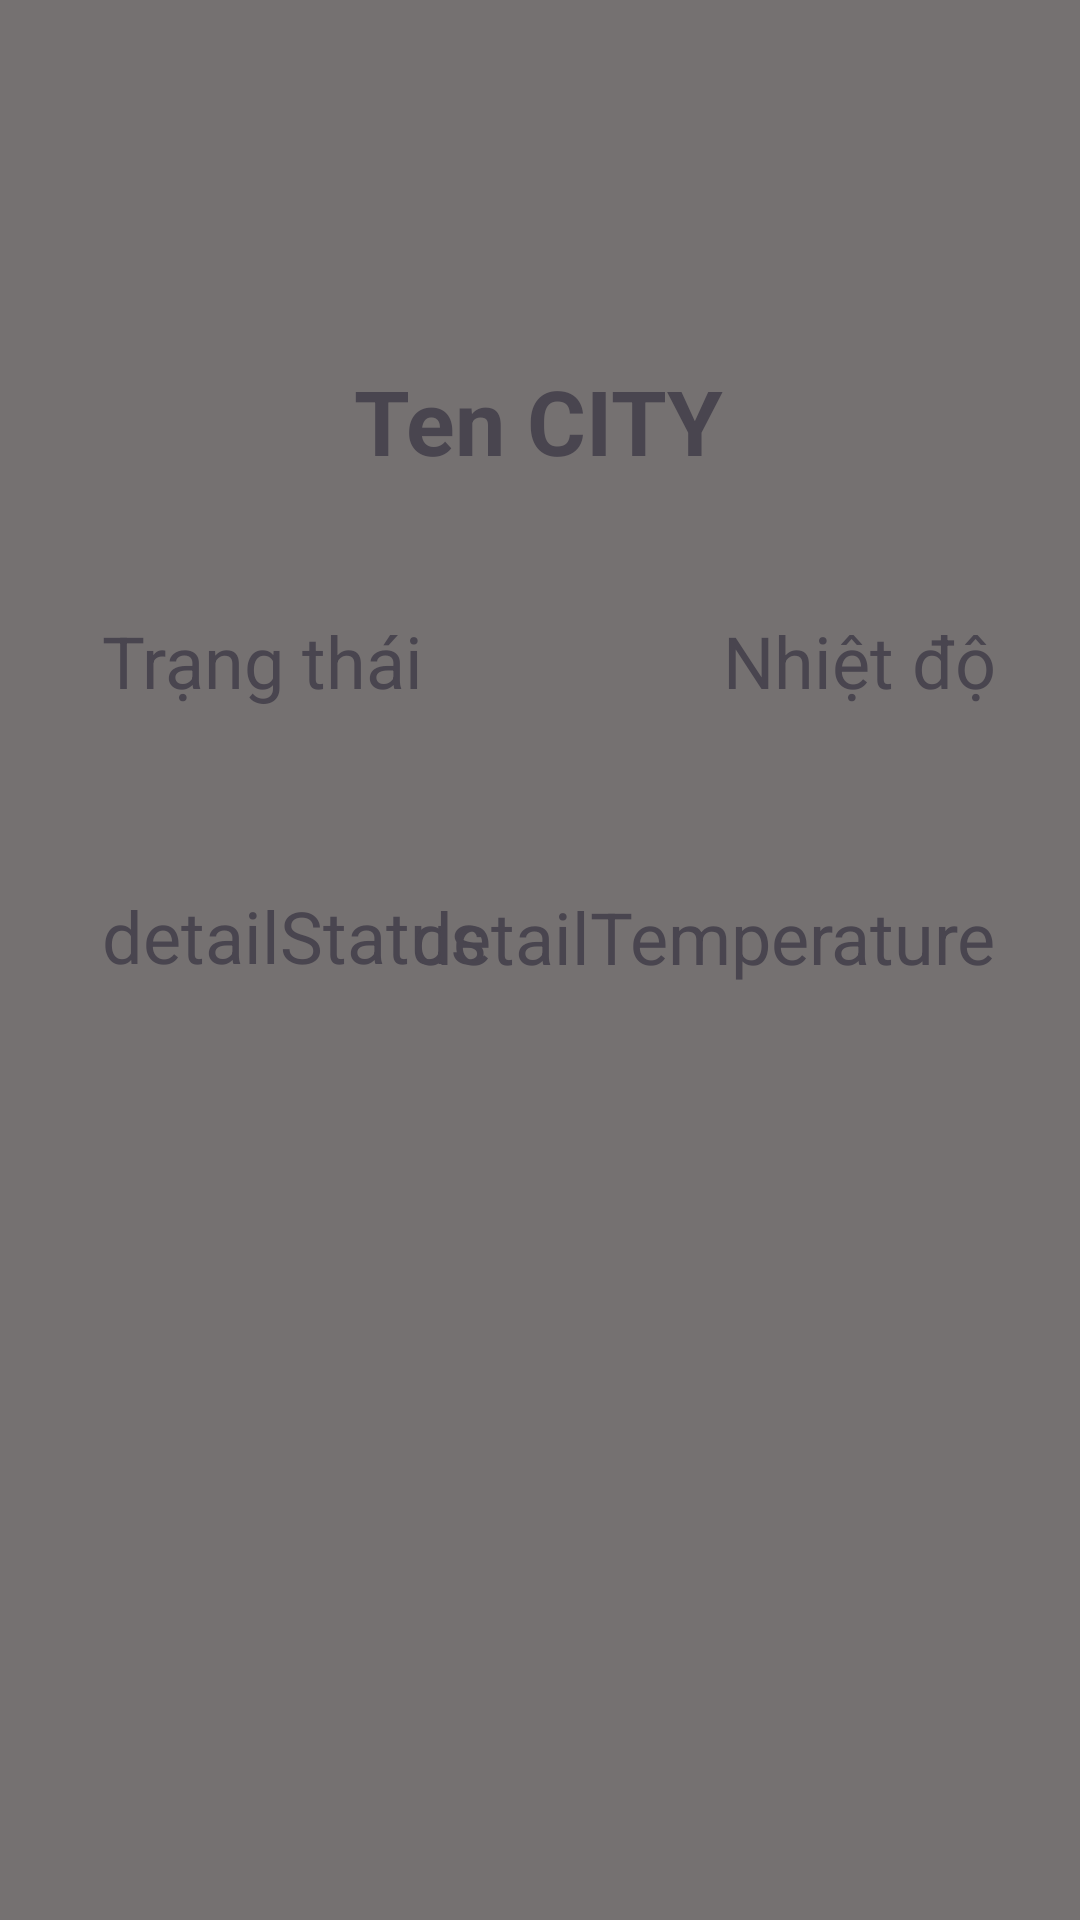

Layout XML and referenced resources for this Android screen:
<!-- AndroidManifest.xml: application theme Theme.WeatherListView -->
<!-- res/layout/activity_detail.xml -->
<?xml version="1.0" encoding="utf-8"?>
<androidx.constraintlayout.widget.ConstraintLayout xmlns:android="http://schemas.android.com/apk/res/android"
    xmlns:app="http://schemas.android.com/apk/res-auto"
    xmlns:tools="http://schemas.android.com/tools"
    android:layout_width="match_parent"
    android:layout_height="match_parent"
    tools:context=".Detail_Activity"
    android:background="@color/gray">

    <ImageView
        android:id="@+id/detailImage"
        android:layout_width="wrap_content"
        android:layout_height="wrap_content"
        android:layout_marginTop="72dp"
        app:layout_constraintEnd_toEndOf="parent"
        app:layout_constraintHorizontal_bias="0.498"
        app:layout_constraintStart_toStartOf="parent"
        app:layout_constraintTop_toTopOf="parent"
        app:srcCompat="@drawable/may" />

    <TextView
        android:id="@+id/detailCity"
        android:layout_width="wrap_content"
        android:layout_height="wrap_content"
        android:layout_marginTop="48dp"
        android:textSize="30dp"
        android:textStyle="bold"
        android:text="Ten CITY"
        app:layout_constraintEnd_toEndOf="parent"
        app:layout_constraintHorizontal_bias="0.498"
        app:layout_constraintStart_toStartOf="parent"
        app:layout_constraintTop_toBottomOf="@+id/detailImage" />

    <TextView
        android:id="@+id/textView2"
        android:layout_width="wrap_content"
        android:layout_height="wrap_content"
        android:layout_marginTop="132dp"
        android:text="Trạng thái"
        android:textSize="24dp"
        app:layout_constraintEnd_toStartOf="@+id/detailImage"
        app:layout_constraintHorizontal_bias="0.47"
        app:layout_constraintStart_toStartOf="parent"
        app:layout_constraintTop_toBottomOf="@+id/detailImage" />

    <TextView
        android:id="@+id/textView3"
        android:layout_width="wrap_content"
        android:layout_height="wrap_content"
        android:layout_marginTop="132dp"
        android:text="Nhiệt độ"
        android:textSize="24dp"
        app:layout_constraintEnd_toEndOf="parent"
        app:layout_constraintHorizontal_bias="0.686"
        app:layout_constraintStart_toEndOf="@+id/detailImage"
        app:layout_constraintTop_toBottomOf="@+id/detailImage" />

    <TextView
        android:id="@+id/detailStatus"
        android:layout_width="wrap_content"
        android:layout_height="wrap_content"
        android:layout_marginTop="15dp"
        android:textSize="24dp"
        android:text="detailStatus"
        app:layout_constraintBottom_toBottomOf="parent"
        app:layout_constraintEnd_toEndOf="@+id/textView2"
        app:layout_constraintHorizontal_bias="0.0"
        app:layout_constraintStart_toStartOf="@+id/textView2"
        app:layout_constraintTop_toBottomOf="@+id/textView2"
        app:layout_constraintVertical_bias="0.124" />

    <TextView
        android:id="@+id/detailTemperature"
        android:layout_width="wrap_content"
        android:layout_height="wrap_content"
        android:textSize="24dp"
        android:text="detailTemperature"
        app:layout_constraintBottom_toBottomOf="parent"
        app:layout_constraintEnd_toEndOf="@+id/textView3"
        app:layout_constraintTop_toBottomOf="@+id/textView3"
        app:layout_constraintVertical_bias="0.161" />
</androidx.constraintlayout.widget.ConstraintLayout>
<!-- resources referenced by this layout -->
<resources>
  <color name="gray">#757171</color>
  <style name="Theme.WeatherListView" parent="Base.Theme.WeatherListView" />
  <style name="Base.Theme.WeatherListView" parent="Theme.Material3.DayNight.NoActionBar">
          
          
      </style>
</resources>
